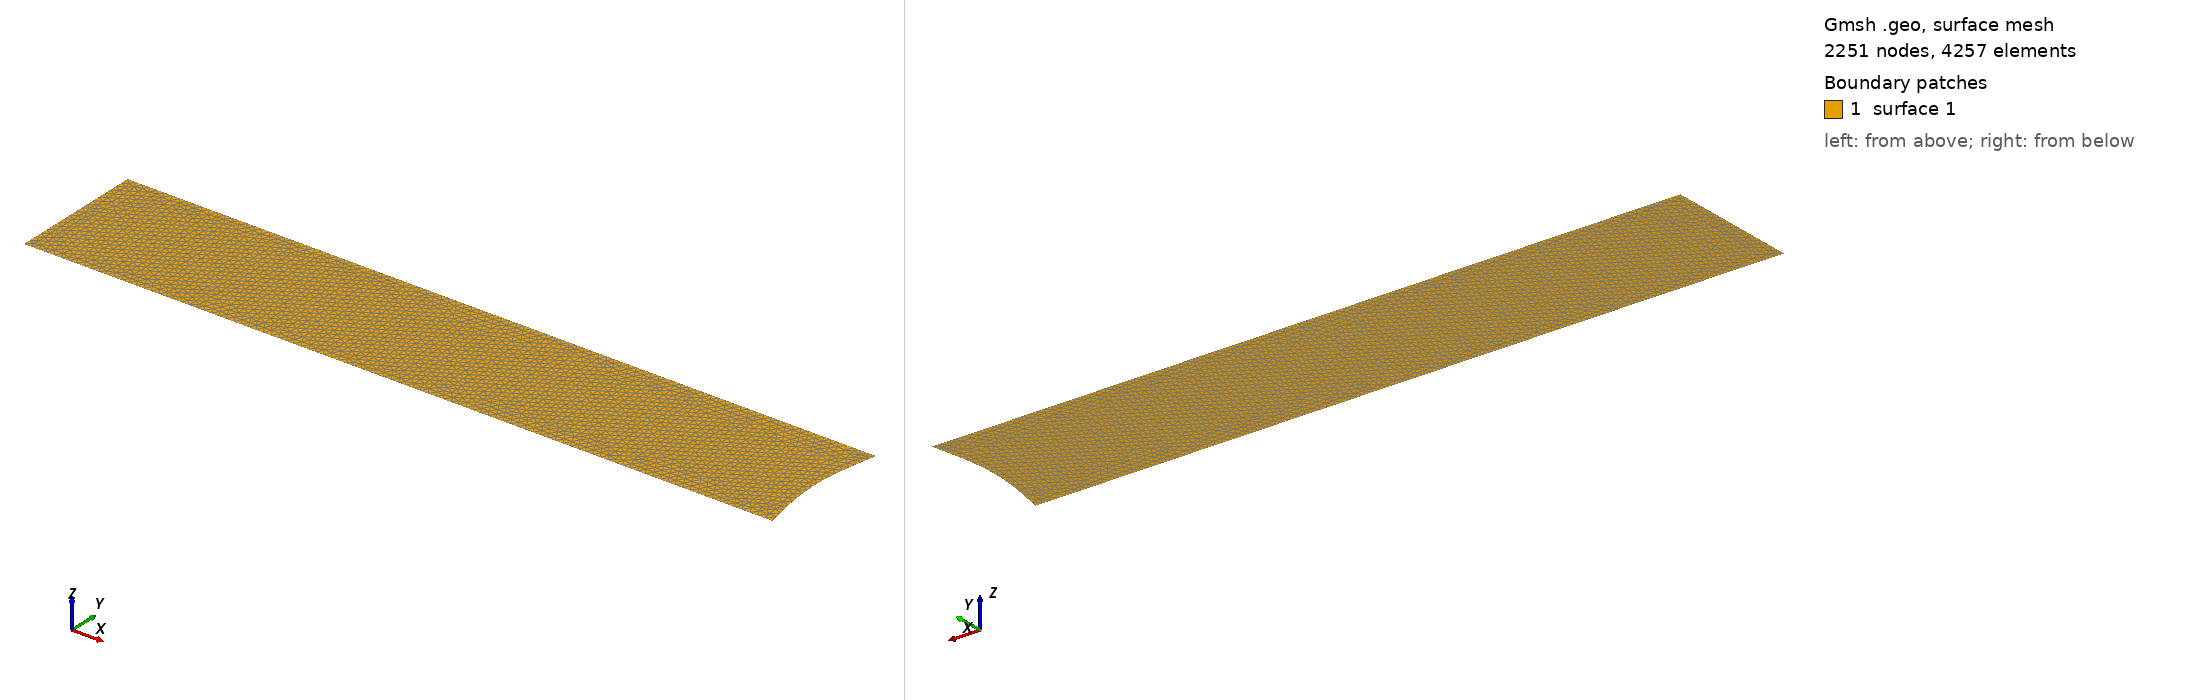

Gmsh geometry script, surface-meshed: 2251 nodes, 4257 surface elements. Boundary patches (legend numbers): 1 surface 1. Left view from above one corner, right view from below the opposite corner. The script declares no physical surfaces, so the legend lists its geometric surfaces. The drawing asked Gmsh for element sizes between 1% and 20% of the model's largest extent; the script's own settings can give other sizes.

=== DBKUP_002_droplet.geo (drawn) ===
airfoil_tol = 0.01;
c_length = 4.9e-4;
factor = 0.47 / c_length;
Point(0) = { 0.0043 * factor, -0.031 * factor, 0 , airfoil_tol };
Point(1) = { 0.0011 * factor, -0.0139 * factor, 0 , airfoil_tol };
Point(2) = { 0, 0, 0 , airfoil_tol };
Point(3) = { 0.0011 * factor, 0.0139 * factor, 0 , airfoil_tol };
Point(4) = { 0.0043 * factor, 0.031 * factor, 0 , airfoil_tol };
Spline(0) = { 0 : 4 };
boundary_tol = 0.1;
droplet_release = -0.17 * factor;
xL = 2 * droplet_release;
yL = -0.031 * factor;
xR = 0.0043 * factor;
yR = 0.031 * factor;
Point(5) = { xL, yR, 0 , boundary_tol };
Point(6) = { xL, yL, 0 , boundary_tol };
Line(1) = {4, 5};
Line(2) = {5, 6};
Line(3) = {6, 0};
Curve Loop(1) = {0, 1, 2, 3};
Plane Surface(1) = { 1 };
